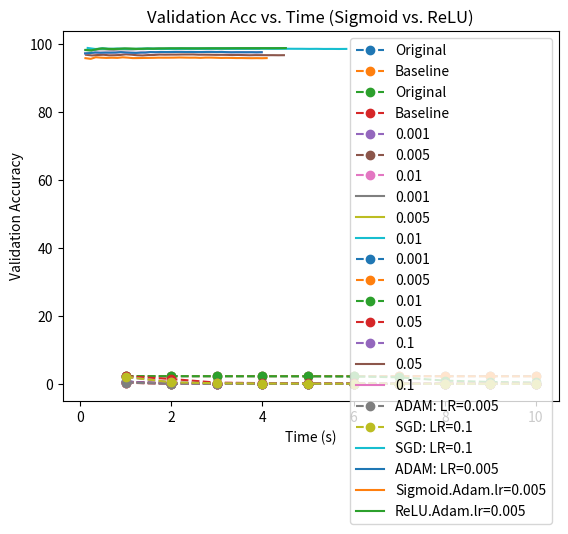

Reproduce this figure in Python.
import matplotlib.pyplot as plt

epochs = [1, 2, 3, 4, 5, 6, 7, 8, 9, 10]
# original training loss (ADAM)
training_losses_original_lr001 = [0.5561568729934239, 0.12334978802218324, 0.0767864462963882, 0.05527657711701024, 0.046438158378892, 0.03525828916047301, 0.028554040705785155, 0.02165116462856531, 0.02014924113505653, 0.020345278350370272]
training_losses_original_lr01 = [0.7379901132413319, 0.09990987487669502, 0.07092657020049435, 0.0543764941837816, 0.043846919356534876, 0.03201405758348604, 0.03148124776115375, 0.038830860140955166, 0.02909517024887637, 0.03309062977011005]
# baseline training loss (ADAM)
training_losses_baseline_lr01 = [0.36530595490088064, 0.07839477270664204, 0.04658891956898428, 0.03962309691788895, 0.03387203430091696, 0.024615694261488637, 0.025101072218690422, 0.02628867021606614, 0.02404643671997335, 0.019864573972188822]
training_losses_baseline_lr001 = [0.682210682935658, 0.1502913668574322, 0.09790222643918935, 0.07842442042948235, 0.06082370380560557, 0.053672560158052614, 0.04431722257729797, 0.038883017730854806, 0.03552161140500435, 0.029969510988199284]
training_losses_baseline_lr05 = [2.7570954646383012, 2.302611932868049, 2.3022023921921138, 2.3024537648473467, 2.3027218466713313, 2.302331016177223, 2.302284586997259, 2.302561109974271, 2.3025860587755838, 2.3029464937391735]
training_losses_baseline_lr005 = [0.4022251667366141, 0.07916118515034516, 0.04634342568793467, 0.037745371516350476, 0.027899868292955772, 0.023403509209553402, 0.019840647078429658, 0.01444478287538957, 0.009924928014654489, 0.015856885492602096]
#training loss (SGD)
training_losses_SGD_lr001 = [2.3021186874026345, 2.301759787968227, 2.301397136279515, 2.301030022757394, 2.300657405739739, 2.3002775254703702, 2.299889635472071, 2.2994938691457114, 2.299088472411746, 2.298673362958999]
training_losses_SGD_lr01 = [2.300480794338953, 2.2962407157534646, 2.290558922858465, 2.281510208334242, 2.263983209927877, 2.216254257020496, 1.9699505936531794, 0.9970644144784837, 0.5915212666704541, 0.4507146431576638]
training_losses_SGD_lr005 = [2.301408554826464, 2.2995033065478006, 2.297387134461176, 2.2950117815108526, 2.2922285482996987, 2.288757074446905, 2.284313834848858, 2.278459784530458, 2.2701247249330794, 2.257212323801858]
training_losses_SGD_lr05 = [2.287263206073216, 1.4794464327749752, 0.4087891497072719, 0.2601029856928757, 0.19985602281632878, 0.16889286271872975, 0.13511509687772819, 0.11547599874791645, 0.10428018184999625, 0.08881355964002155]
training_losses_SGD_lrPoint1 = [2.09556905854316, 0.5070708335510322, 0.2094486134038085, 0.1436196949687742, 0.1257860455662012, 0.11101728597921985, 0.08279241688017334, 0.06703201805551846, 0.058566803201323465, 0.05069680514168881]
# validation acc vs. time (ADAM)
time_adam_lr01 = [0.1670382022857666, 0.33307576179504395, 0.496112585067749, 0.6641504764556885, 0.8231866359710693, 0.9727277755737305, 1.1297638416290283, 1.28779935836792, 1.4418342113494873, 1.598869800567627, 1.7599060535430908, 1.9199423789978027, 2.080981731414795, 2.245161533355713, 2.407198429107666, 2.5762362480163574, 2.741274356842041, 2.9103121757507324, 3.0973544120788574, 3.262392044067383, 3.423428535461426, 3.589466094970703, 3.744478940963745, 3.907747745513916, 4.071805000305176, 4.235841751098633, 4.3928186893463135, 4.556856155395508, 4.709894418716431, 4.8699305057525635, 5.0329749584198, 5.185009241104126, 5.347046136856079, 5.5130839347839355, 5.681060314178467, 5.840111255645752]
time_adam_lr001 = [0.11402606964111328, 0.21704936027526855, 0.3190724849700928, 0.4300975799560547, 0.5371220111846924, 0.6451461315155029, 0.7491698265075684, 0.8561937808990479, 0.9592177867889404, 1.0632424354553223, 1.167264461517334, 1.2762889862060547, 1.3943159580230713, 1.5103421211242676, 1.615365982055664, 1.7233905792236328, 1.8334157466888428, 1.9434418678283691, 2.070469379425049, 2.1804940700531006, 2.2885186672210693, 2.3995437622070312, 2.5115694999694824, 2.6125922203063965, 2.717615842819214, 2.8256404399871826, 2.929664134979248, 3.0416901111602783, 3.1587159633636475, 3.2677500247955322, 3.3766908645629883, 3.4933931827545166, 3.6004176139831543, 3.711442708969116, 3.8254685401916504, 3.9294919967651367]
time_adam_lr05 = [0.11402654647827148, 0.22205018997192383, 0.33707642555236816, 0.448101282119751, 0.5641279220581055, 0.6751527786254883, 0.7881786823272705, 0.9022040367126465,
1.0162303447723389, 1.1342570781707764, 1.25028395652771, 1.354306697845459, 1.4683327674865723, 1.5783581733703613, 1.6903831958770752, 1.811410903930664, 1.9174349308013916, 2.0304601192474365, 2.1544880867004395, 2.260512351989746, 2.369537115097046, 2.4885647296905518, 2.5965890884399414, 2.7096142768859863, 2.8126373291015625, 2.9256627559661865, 3.0356881618499756, 3.151715040206909, 3.2672438621520996, 3.3802480697631836, 3.4892725944519043, 3.6042990684509277, 3.719324827194214, 3.8333518505096436, 3.946376323699951, 4.060402870178223]
time_adam_lr005 = [0.1225285530090332, 0.2483971118927002, 0.37032628059387207, 0.49041152000427246, 0.6120791435241699, 0.7344374656677246, 0.855381965637207, 0.97967529296875, 1.1050844192504883, 1.2270009517669678, 1.3522164821624756, 1.478930950164795, 1.6036956310272217, 1.726701259613037, 1.8504881858825684, 1.9745380878448486, 2.098475933074951, 2.2187509536743164, 2.3397908210754395, 2.4619150161743164, 2.581451177597046, 2.700944185256958, 2.8214964866638184, 2.942044734954834, 3.0649189949035645, 3.185633659362793, 3.307199716567993, 3.4365804195404053, 3.581368923187256, 3.729163408279419, 3.8757400512695312, 4.011024475097656, 4.132397413253784, 4.268056154251099, 4.391629457473755, 4.512211799621582]

validation_acc_adam_lr01 = [98.8, 98.5, 98.6, 98.55, 98.6, 98.5, 98.48571428571428, 98.575, 98.57777777777778, 98.58, 98.49090909090908, 98.5, 98.47692307692307, 98.54285714285714, 98.56, 98.575, 98.54117647058824, 98.58888888888889, 98.61052631578947, 98.57, 98.56190476190476, 98.58181818181818, 98.59130434782608, 98.58333333333333, 98.584, 98.56153846153846, 98.56296296296296, 98.57142857142857, 98.55862068965517, 98.55333333333333, 98.52903225806452, 98.54375, 98.50909090909092, 98.51764705882353, 98.50285714285714, 98.52222222222223]
validation_acc_adam_lr001 = [98.2, 98.3, 98.26666666666667, 98.4, 98.4, 98.3, 98.28571428571429, 98.375, 98.4, 98.38, 98.38181818181818, 98.46666666666667, 98.46153846153847, 98.52857142857142, 98.56, 98.6, 98.55294117647058, 98.57777777777778, 98.57894736842105, 98.57, 98.54285714285714, 98.54545454545455, 98.52173913043478, 98.525, 98.528, 98.50769230769231, 98.52592592592593, 98.55, 98.54482758620689, 98.54, 98.54838709677419, 98.5375, 98.52121212121212, 98.52352941176471, 98.53142857142858, 98.54444444444445]
validation_acc_adam_lr05 = [12.4, 11.0, 10.733333333333333, 10.45, 10.44, 10.533333333333333, 10.714285714285714, 11.0, 10.8, 11.04, 10.89090909090909, 10.85, 10.892307692307693, 10.928571428571429, 11.013333333333334, 10.95, 10.929411764705883, 11.033333333333333, 11.115789473684211, 11.12, 11.17142857142857, 11.272727272727273, 11.321739130434782,
11.416666666666666, 11.376, 11.3, 11.296296296296296, 11.292857142857143, 11.427586206896551, 11.373333333333333, 11.393548387096773, 11.35625, 11.284848484848485, 11.25294117647059, 11.222857142857142, 11.25]
validation_acc_adam_lr005 = [98.2, 98.1, 98.46666666666667, 98.65, 98.52, 98.5, 98.54285714285714, 98.625, 98.57777777777778, 98.52, 98.54545454545455, 98.61666666666666, 98.56923076923077, 98.62857142857143, 98.64, 98.675, 98.67058823529412, 98.68888888888888, 98.67368421052632, 98.67, 98.66666666666667, 98.68181818181819, 98.69565217391305, 98.7, 98.696, 98.7, 98.71111111111111, 98.72857142857143, 98.73103448275862, 98.73333333333333, 98.73548387096774, 98.7375, 98.73333333333333, 98.73529411764706, 98.74857142857142, 98.76666666666667]
# validation acc vs. time (SGD)
time_SGD_lr01 = [0.12883639335632324, 0.25879430770874023, 0.3859226703643799, 0.5301258563995361, 0.6663999557495117, 0.7921712398529053, 0.9180326461791992, 1.044370412826538, 1.1709225177764893, 1.296950340270996, 1.4232661724090576, 1.5513134002685547, 1.6822025775909424, 1.808361291885376, 1.9344677925109863, 2.0606229305267334, 2.1866135597229004, 2.3122715950012207, 2.44313383102417, 2.587697982788086, 2.714205265045166, 2.861288547515869, 3.0055298805236816, 3.1491103172302246, 3.292196750640869, 3.4181103706359863, 3.5439248085021973, 3.672724962234497, 3.799098253250122, 3.925422191619873, 4.051208734512329, 4.178037166595459, 4.325149059295654, 4.4524171352386475, 4.580040693283081, 4.713048696517944]
time_SGD_lr001 = [0.11702775955200195, 0.23105144500732422, 0.3490784168243408, 0.4671049118041992, 0.5901334285736084, 0.7191627025604248, 0.8391897678375244, 0.9572169780731201, 1.0752432346343994, 1.1932697296142578, 1.3122975826263428, 1.4323241710662842, 1.5593533515930176, 1.6833817958831787, 1.841416835784912, 1.9694459438323975, 2.0974748134613037, 2.210500955581665, 2.3405301570892334, 2.4535558223724365, 2.570582151412964, 2.6766059398651123, 2.7786290645599365, 2.881653070449829, 2.9916775226593018, 3.105703115463257, 3.2137277126312256, 3.327754020690918, 3.4387786388397217, 3.5488040447235107, 3.663830041885376, 3.7708547115325928, 3.875877857208252,
3.9829020500183105, 4.093927383422852, 4.206953048706055]
time_SGD_lr005 = [0.14590954780578613, 0.27615904808044434, 0.4029831886291504, 0.5308136940002441, 0.6579174995422363, 0.8027598857879639, 0.9367885589599609, 1.080385684967041, 1.2085154056549072, 1.3346004486083984, 1.460904598236084, 1.5877244472503662, 1.71583890914917, 1.84163498878479, 1.9692821502685547, 2.1140248775482178, 2.2576701641082764, 2.401198148727417, 2.545814037322998, 2.6905956268310547, 2.8315463066101074, 2.9582924842834473, 3.085604429244995, 3.212932825088501, 3.339036703109741, 3.465425729751587, 3.5916483402252197, 3.7192397117614746, 3.8567843437194824, 4.001314878463745, 4.146107196807861, 4.289509534835815, 4.433613061904907, 4.578318119049072, 4.722495079040527, 4.856376886367798]
time_SGD_lr05 = [0.13086915016174316, 0.263486385345459, 0.39154553413391113, 0.5160748958587646, 0.6381099224090576, 0.760617733001709, 0.8832828998565674, 1.006622076034546, 1.1283581256866455, 1.2498135566711426, 1.3726255893707275, 1.4953055381774902, 1.6170997619628906, 1.7390954494476318, 1.8622210025787354, 1.9856293201446533, 2.107590436935425, 2.229872703552246, 2.3521006107330322, 2.4799132347106934, 2.603739023208618, 2.7261219024658203, 2.850524425506592, 2.9746084213256836, 3.097365140914917, 3.2199270725250244, 3.3422937393188477, 3.4651167392730713, 3.588987112045288, 3.7140190601348877, 3.84503173828125, 3.981127977371216, 4.1035637855529785, 4.22614860534668, 4.348467111587524, 4.471530914306641]
time_SGD_lrPoint1 = [0.11002516746520996, 0.21504902839660645, 0.330075740814209, 0.4471018314361572, 0.5511250495910645, 0.669152021408081, 0.7861783504486084, 0.8952028751373291, 1.004227876663208, 1.1182537078857422, 1.229278802871704,
1.3333024978637695, 1.4373259544372559, 1.5423498153686523, 1.6553752422332764, 1.7744028568267822, 1.8894286155700684, 1.9984533786773682, 2.115914821624756, 2.219938278198242, 2.3249623775482178, 2.429989814758301, 2.5429203510284424, 2.6599466800689697, 2.7679712772369385, 2.8799967765808105, 2.9900217056274414, 3.106048345565796, 3.2139220237731934, 3.3229222297668457, 3.4249460697174072, 3.536104440689087, 3.6493542194366455, 3.7633800506591797, 3.869403839111328, 3.9844303131103516]

validation_acc_SGD_lr01 = [86.8, 85.7, 86.33333333333333, 86.25, 85.88, 86.0, 85.71428571428571, 85.75, 85.5111111111111, 85.24, 85.05454545454545, 85.0, 85.03076923076924, 85.15714285714286, 85.13333333333334, 85.075, 85.21176470588236, 85.23333333333333, 85.2, 85.19, 85.23809523809524, 85.37272727272727, 85.31304347826087, 85.43333333333334, 85.472, 85.45384615384616, 85.32592592592593, 85.37857142857143, 85.35862068965517, 85.3, 85.29032258064517, 85.21875, 85.24242424242425, 85.25294117647059, 85.25714285714285, 85.28888888888889]
validation_acc_SGD_lr001 = [9.6, 10.2, 9.466666666666667, 10.25, 10.32, 10.433333333333334, 10.371428571428572, 10.05, 10.133333333333333, 9.96, 10.0, 9.966666666666667, 9.923076923076923, 9.957142857142857, 9.96, 9.9125, 9.870588235294118, 9.844444444444445, 9.726315789473684, 9.69, 9.666666666666666, 9.736363636363636, 9.704347826086957, 9.625, 9.576, 9.569230769230769, 9.548148148148147, 9.542857142857143, 9.558620689655172, 9.593333333333334, 9.63225806451613, 9.6375, 9.684848484848485, 9.676470588235293, 9.674285714285714, 9.65]
validation_acc_SGD_lr005 = [53.2, 53.0, 51.86666666666667, 51.9, 52.08, 52.6, 51.94285714285714, 51.85, 51.55555555555556, 51.32, 51.36363636363637, 51.333333333333336, 51.56923076923077, 51.52857142857143, 51.54666666666667, 51.675, 51.76470588235294, 51.8, 51.705263157894734, 51.48, 51.63809523809524, 51.96363636363636, 52.0, 52.19166666666667, 51.976, 52.05384615384615, 51.925925925925924, 51.92857142857143, 51.91724137931035, 51.92, 51.86451612903226, 51.8625, 51.82424242424243, 51.794117647058826, 51.794285714285714, 51.75]
validation_acc_SGD_lr05 = [96.8, 96.6, 96.73333333333333, 96.8, 96.64, 96.66666666666667, 96.74285714285715, 96.925, 96.82222222222222, 96.66, 96.6, 96.71666666666667, 96.73846153846154, 96.85714285714286, 96.82666666666667, 96.85, 96.84705882352941, 96.87777777777778, 96.88421052631578, 96.89, 96.81904761904762, 96.82727272727273, 96.80869565217391, 96.775, 96.784, 96.76923076923077, 96.71851851851852, 96.74285714285715, 96.70344827586207, 96.66, 96.69677419354839, 96.6875, 96.67878787878787, 96.68235294117648, 96.66285714285715, 96.67777777777778]
validation_acc_SGD_lrPoint1 = [97.2, 97.3, 97.46666666666667, 97.4, 97.44, 97.43333333333334, 97.45714285714286, 97.575, 97.46666666666667, 97.4, 97.36363636363636, 97.45, 97.46153846153847, 97.6, 97.56, 97.6125, 97.6, 97.61111111111111, 97.63157894736842, 97.64, 97.61904761904762, 97.62727272727273, 97.6086956521739, 97.60833333333333, 97.632, 97.63846153846154, 97.60740740740741, 97.63571428571429, 97.57241379310345, 97.52666666666667, 97.54838709677419, 97.55, 97.53939393939395, 97.55294117647058, 97.52, 97.55555555555556]

# Plotting training loss at epoch num
def plot_training_loss(epochs, training_losses_original, training_losses_baseline, lr):
    plt.plot(epochs, training_losses_original, marker='o', linestyle='dashed', label='Original')
    plt.plot(epochs, training_losses_baseline, marker="o", linestyle="dashed", label='Baseline')
    plt.xlabel('Epoch')
    plt.ylabel('Training Loss')
    plt.title('Training Loss vs. Epoch (lr=(%.4f))' % lr)
    plt.legend()
    plt.show()

def plot_validation_accuracy(time_array, validation_acc_original, validation_acc_baseline):
    time = []
    validation_accuracy_original_lr01 = []
    # Plots validation accuracy over time
    plt.plot(time, validation_acc_original)
    plt.xlabel('Time (s)')
    plt.ylabel('Validation Accuracy')
    plt.title('Validation Accuracy vs. Time')
    plt.show()

plot_training_loss(epochs, training_losses_original_lr01, training_losses_baseline_lr01, 0.01)
plot_training_loss(epochs, training_losses_original_lr001, training_losses_baseline_lr001, 0.001)

# Plotting training loss vs. epoch ( ADAM LR comparison)
plt.plot(epochs, training_losses_baseline_lr001, marker='o', linestyle='dashed', label='0.001')
plt.plot(epochs, training_losses_baseline_lr005, marker="o", linestyle="dashed", label='0.005')
plt.plot(epochs, training_losses_baseline_lr01, marker="o", linestyle="dashed", label='0.01')

plt.xlabel('Epoch')
plt.ylabel('Training Loss')
plt.title('Training Loss vs. Epoch (ADAM LR comparisons)')
plt.legend()
plt.show()

# Plotting valid accuracy vs. time ( ADAM LR comparisons)
plt.plot(time_adam_lr001, validation_acc_adam_lr001, label='0.001')
plt.plot(time_adam_lr005, validation_acc_adam_lr005, label='0.005')
plt.plot(time_adam_lr01, validation_acc_adam_lr01, label='0.01')

plt.xlabel('Time')
plt.ylabel('Validation Accuracy')
plt.title('Validation Accuracy vs. Time (ADAM LR comparisons)')
plt.legend()
plt.show()

# Plotting training loss vs. epoch ( SGD LR comparison)
plt.plot(epochs, training_losses_SGD_lr001, marker='o', linestyle='dashed', label='0.001')
plt.plot(epochs, training_losses_SGD_lr005, marker="o", linestyle="dashed", label='0.005')
plt.plot(epochs, training_losses_SGD_lr01, marker="o", linestyle="dashed", label='0.01')
plt.plot(epochs, training_losses_SGD_lr05, marker="o", linestyle="dashed", label='0.05')
plt.plot(epochs, training_losses_SGD_lrPoint1, marker="o", linestyle="dashed", label='0.1')

plt.xlabel('Epoch')
plt.ylabel('Training Loss')
plt.title('Training Loss vs. Epoch (SGD LR comparisons)')
plt.legend()
plt.show()

# Plotting valid accuracy vs. time ( SGD LR comparisons)
# plt.plot(time_SGD_lr001, validation_acc_SGD_lr001, label='0.001')
# plt.plot(time_SGD_lr005, validation_acc_SGD_lr005, label='0.005')
# plt.plot(time_SGD_lr01, validation_acc_SGD_lr01, label='0.01')
plt.plot(time_SGD_lr05, validation_acc_SGD_lr05, label='0.05')
plt.plot(time_SGD_lrPoint1, validation_acc_SGD_lrPoint1, label='0.1')

plt.xlabel('Time')
plt.ylabel('Validation Accuracy')
plt.title('Validation Accuracy vs. Time (SGD LR comparisons)')
plt.legend()
plt.show()

# PROBLEM 2b (adam vs sgd) -----------------
# training loss vs epoch
plt.plot(epochs, training_losses_baseline_lr005, marker='o', linestyle="dashed", label='ADAM: LR=0.005')
plt.plot(epochs, training_losses_SGD_lrPoint1, marker='o', linestyle="dashed", label='SGD: LR=0.1')
plt.xlabel('Epoch')
plt.ylabel('Training Loss')
plt.title('Training Loss vs. Epochs (Adam vs. SGD)')
plt.legend()
plt.show()

# validation acc vs. time
plt.plot(time_adam_lr005, validation_acc_adam_lr005, label='SGD: LR=0.1')
plt.plot(time_SGD_lrPoint1, validation_acc_SGD_lrPoint1, label='ADAM: LR=0.005')
plt.xlabel('Time (s)')
plt.ylabel('Validation Accuracy')
plt.title('Validation Acc vs. Time (Adam vs. SGD)')
plt.legend()
plt.show()

# activation functions (part 2.2)
time_adam_sigmoid_lr005 = [0.1180267333984375, 0.23505353927612305, 0.3430781364440918, 0.4631052017211914, 0.5781311988830566, 0.6971578598022461, 0.8191854953765869, 0.9328222274780273, 1.04780912399292, 1.1598188877105713, 1.2798209190368652, 1.3898155689239502, 1.496811866760254, 1.6088156700134277, 1.7178151607513428, 1.8258123397827148, 1.9358241558074951, 2.0508241653442383, 2.1818149089813232, 2.2907416820526123, 2.410816192626953, 2.529817581176758,
2.637812614440918, 2.7508246898651123, 2.8708083629608154, 2.9828052520751953, 3.0968217849731445, 3.2018179893493652, 3.311814546585083, 3.431812047958374, 3.5498170852661133, 3.654808282852173, 3.761779308319092, 3.8799140453338623, 3.9858222007751465, 4.092822074890137]
validation_acc_adam_sigmoid_lr005 = [95.8, 95.6, 96.06666666666666, 95.95, 95.88, 95.93333333333334, 95.88571428571429, 96.05, 95.95555555555555, 95.82, 95.83636363636364, 95.86666666666666, 95.87692307692308, 95.9, 95.94666666666667, 95.9375, 95.94117647058823, 95.95555555555555, 96.0, 95.97, 95.94285714285714, 95.95454545454545, 95.88695652173914, 95.96666666666667, 95.968, 95.92307692307692, 95.86666666666666, 95.89285714285714, 95.87586206896552, 95.83333333333333, 95.83870967741936, 95.8125, 95.7939393939394, 95.81176470588235, 95.78285714285714, 95.82222222222222]
plt.plot(time_adam_sigmoid_lr005, validation_acc_adam_sigmoid_lr005, label="Sigmoid.Adam.lr=0.005")
plt.plot(time_adam_lr005, validation_acc_adam_lr005, label="ReLU.Adam.lr=0.005")
plt.xlabel('Time (s)')
plt.ylabel('Validation Accuracy')
plt.title('Validation Acc vs. Time (Sigmoid vs. ReLU)')
plt.legend()
plt.show()